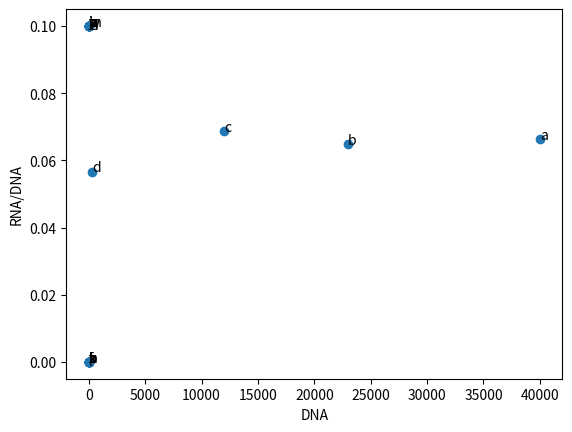
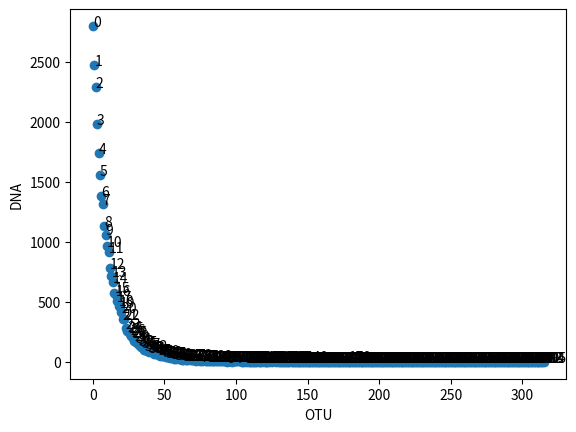
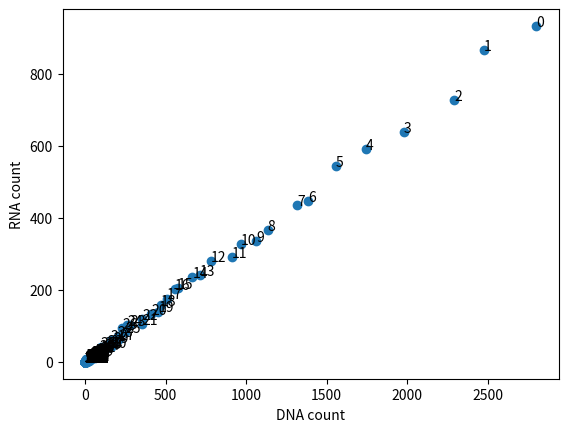
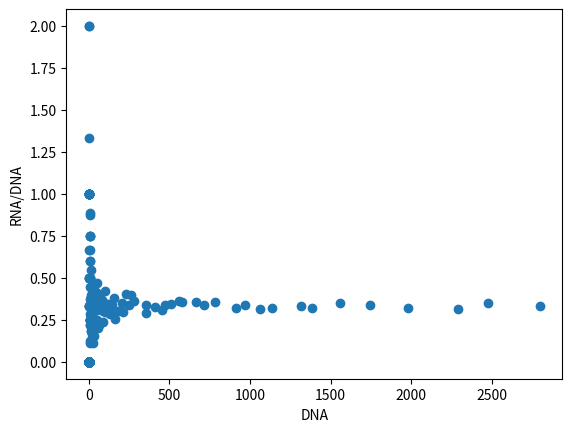
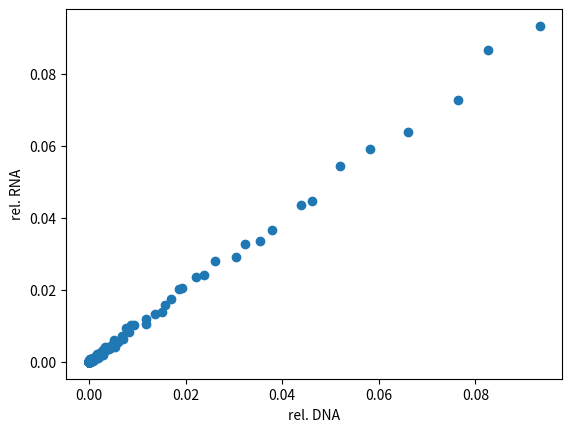
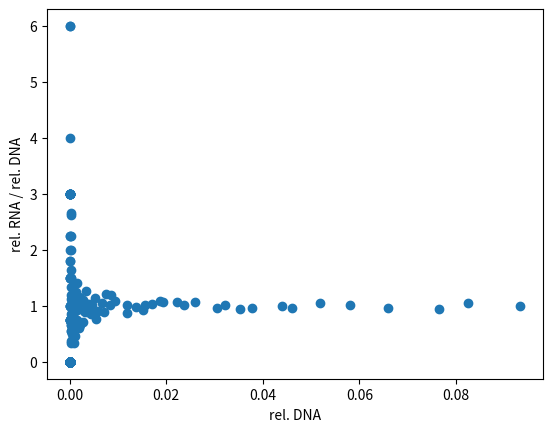
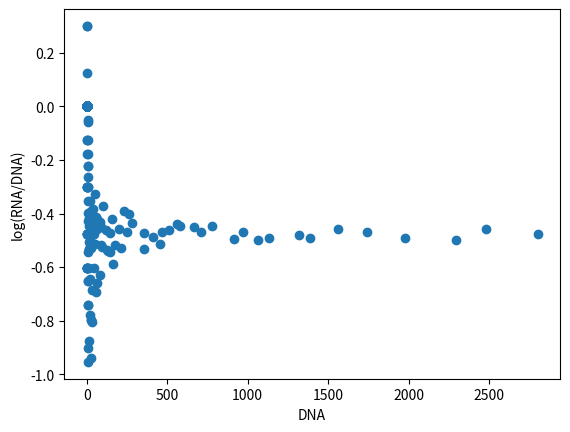
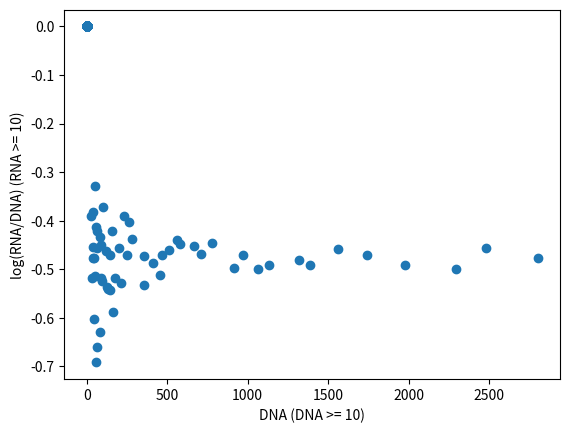
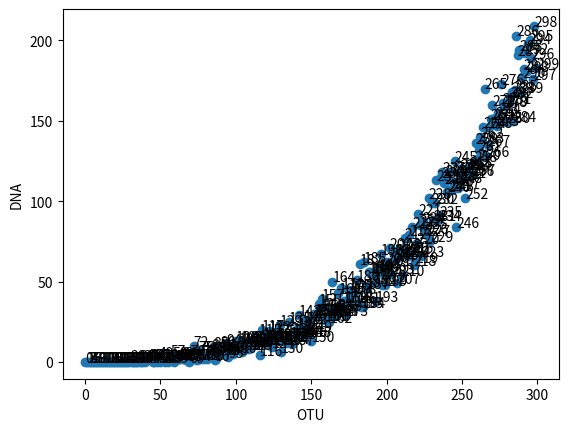
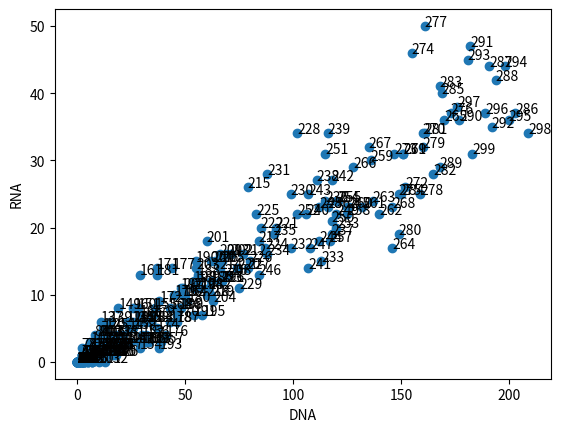
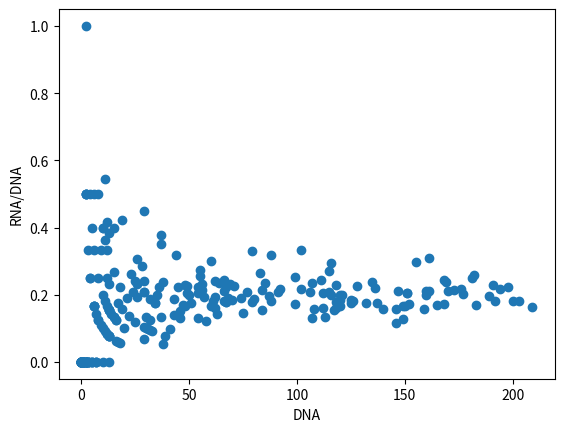

The matplotlib source for these figures, in order:
### first simulation, alphabet with hand code power distribution

from random import choices
import string
import matplotlib.pyplot as plt
import seaborn as sns

dna_fre = []

multiple = 1000


total = 0
for l in string.ascii_lowercase:
    value = 1
    if l == "a":
        value = 40 * multiple
    elif l == "b":
        value = 23 * multiple
    elif l == "c":
        value = 12 * multiple
    elif l == "d":
        value = 0.3 * multiple
    else:
        value = 0.01 * multiple
    
    dna_fre.append(value)

    total += value
    
print ("total DNA reads:", total)

print ("dna_fre looks like this:", dna_fre)

##### assume 1 DNA molecule generates 1 RNA molecule
##### so dna_fre = rna_fre, no need to define rna_fre

##### and then we subsample the RNA population as rna_sub


rna_sub = choices(string.ascii_lowercase, k=5000, weights=dna_fre)

### plot
x = []
y = []
a = []

for index, l in enumerate(string.ascii_lowercase):
    x.append(dna_fre[index])
    y.append(rna_sub.count(l) / dna_fre[index])
    a.append(l)

fig, ax = plt.subplots()
ax.scatter(x, y)

for i, txt in enumerate(a):
    ax.annotate(a[i], (x[i], y[i]))


#plt.scatter(x, y, s=area, c=colors, alpha=0.5)
fig.show()

ax.set_xlabel('DNA')
ax.set_ylabel('RNA/DNA')
import numpy as np
import matplotlib.pyplot as plt
import math
from random import choices



dna_sample_size = 30000
rna_sample_size = 10000

####first we generate the dna population
a = 5. # shape

s = np.random.pareto(a, dna_sample_size)

max_value = max(s)

###because pareto generate values of a certain density, hard to control. Therefore
### multiple it by a factor 10 to produce more otus
factor = 50

print (max_value)

dna_fre = {}

#### ini dna_fre
for i in range(0, int(max_value * factor) + 1):
    dna_fre[i] = 0

#### look into the generated pareto data set, count each data point into its otu bin
for i in s:
    bin_index = int(i * factor)
    dna_fre[bin_index] += 1

### uncomment the next line if you want details in dna_fre
#print ("here is the otu : read counts", dna_fre)






####IMPORTANT: later we assume, 1 molecule DNA generates 1 molecule RNA.
#### So if we have 40000 reads in otu "0" in DNA population, 
#### we also have 40000 RNA in otu "0" in RNA population.
#### BUT:
#### the RNA population is staying in the background. A subset is drawn from this RNA population
#### and it is this subset of RNA we are interested in.
#### we are going to plot this RNA subset against the DNA population.
#### I have found, it doesn't matter whether the subsampling is with or without replacement.


### define weight, label for RNA sampleing function "choices" later. 
### Weight holds the amount of reads, label holds 
### the otu names. So for example for otu "0": 2826, we put 2826 into weight, and "0" into label
### repeat it for otus.
### These two arrays hold the exact same info like dna_fre


#### just plot dna_fre to see whether it is what we want
weight = []
label = []
for key in dna_fre:
    weight.append(dna_fre[key])
    label.append(key)

fig, ax = plt.subplots()
ax.scatter(label, weight)

for i, txt in enumerate(label):
    ax.annotate(label[i], (label[i], weight[i]))

#plt.scatter(x, y, s=area, c=colors, alpha=0.5)
fig.show()
ax.set_xlabel('OTU')
ax.set_ylabel('DNA')
#### now do the rna sampling

rna_sub = choices(label, k=rna_sample_size, weights=weight)
#print ("RNA sub:", rna_sub)
#print (sub)

### now just plot the the RNA against DNA for each otu, it should be a "rubber bulb pipette" shape

### the "rubber bulb" are the small guys, because they tend to have more extreme situations

### the "pipette" part is the big guys, because the law of large numbers, they are closing on the
### RNA / DNA sample ratio

x = []
y = []


for l in label:

    x.append(dna_fre[l])
    y.append(rna_sub.count(l))


fig, ax = plt.subplots()
ax.scatter(x, y)

for i, txt in enumerate(label):
    ax.annotate(label[i], (x[i], y[i]))
#best fit curve
#ax = sns.regplot(x=x, y=y, order=4, scatter_kws={"color": "steelblue"}, line_kws={"color": "green"})

ax.set_xlabel('DNA count')
ax.set_ylabel('RNA count')
#### Now generate the RNA/DNA vs DNA graph


### An horizontal "T" graph is expected. 
### The big guys form a follow around the RNA/DNA sampling ratio, in this case 2

x = []
y = []


for l in label:
    if dna_fre[l] != 0 and rna_sub.count(l) != 0:
        x.append(dna_fre[l])
        #y.append(sub.count(l) / dna_fre[l])
        
        y.append(rna_sub.count(l) / dna_fre[l])
    else:
        x.append(0)
        y.append(0)

fig, ax = plt.subplots()
ax.scatter(x, y)

#ax = sns.regplot(x=x, y=y, order=2, scatter_kws={"color": "steelblue"}, line_kws={"color": "green"})


ax.set_xlabel('DNA')
ax.set_ylabel('RNA/DNA')
############ plot both in rel. abundance

### in fact, this plot is the second graph in disguise. Just scale both axes to 0-1 range.
### still a straight line because all values are divided by a constant in both axes.

x = []
y = []


for l in label:
    if dna_fre[l] != 0 and rna_sub.count(l) != 0:
        x.append(dna_fre[l]/dna_sample_size)
        y.append(rna_sub.count(l) / rna_sample_size)
        
        #y.append(math.log(sub.count(l) / dna_fre[l]))
    else:
        x.append(0)
        y.append(0)

fig, ax = plt.subplots()
ax.scatter(x, y)

ax.set_xlabel('rel. DNA')
ax.set_ylabel('rel. RNA')
############ plot RNA/DNA and DNA in rel. abundance

### It still generates the same shape
###

x = []
y = []


for l in label:
    if dna_fre[l] != 0 and rna_sub.count(l) != 0:
        x.append(dna_fre[l]/dna_sample_size)
        y.append((rna_sub.count(l) / rna_sample_size) / (dna_fre[l]/dna_sample_size))
        
        #y.append(math.log(sub.count(l) / dna_fre[l]))
    else:
        x.append(0)
        y.append(0)

fig, ax = plt.subplots()
ax.scatter(x, y)
#ax = sns.regplot(x=x, y=y, order=2, scatter_kws={"color": "steelblue"}, line_kws={"color": "green"})

ax.set_xlabel('rel. DNA')
ax.set_ylabel('rel. RNA / rel. DNA')
##### plot y in log(RNA/DNA, 10)

### again, same info like the second to the last graph,
### this time the floor is around log(2, 10) = 0.3

x = []
y = []


for l in label:
    if dna_fre[l] != 0 and rna_sub.count(l) != 0:
        x.append(dna_fre[l])
        #y.append(sub.count(l) / dna_fre[l])
        
        y.append(math.log(rna_sub.count(l) / dna_fre[l], 10))
    else:
        x.append(0)
        y.append(0)

fig, ax = plt.subplots()
ax.scatter(x, y)
#ax = sns.regplot(x=x, y=y, order=1, scatter_kws={"color": "steelblue"}, line_kws={"color": "green"})


ax.set_xlabel('DNA')
ax.set_ylabel('log(RNA/DNA)')

##### plot with cut off of 10 in both DNA and RNA

x = []
y = []


for l in label:
    if dna_fre[l] >= 10 and rna_sub.count(l) >= 10:
        x.append(dna_fre[l])
        #y.append(sub.count(l) / dna_fre[l])
        
        y.append(math.log(rna_sub.count(l) / dna_fre[l], 10))
    else:
        x.append(0)
        y.append(0)

fig, ax = plt.subplots()
ax.scatter(x, y)
#ax = sns.regplot(x=x, y=y, order=2, scatter_kws={"color": "steelblue"}, line_kws={"color": "green"})

ax.set_xlabel('DNA (DNA >= 10)')
ax.set_ylabel('log(RNA/DNA) (RNA >= 10)')


fig.show()
### now try the whole thing again, this time the OTUs are "power" distributed

import numpy as np
import matplotlib.pyplot as plt
import seaborn as sns

a = 4. # shape
samples = 15000
unique_otu = 300
factor = 10000


s = np.random.power(a, samples)

fre = {}

for i in range(unique_otu):
    fre[i] = 0

for i in s:
    #print (i * factor)
    bin_index = int(i * factor / (factor/unique_otu))
    fre[bin_index] += 1

#### uncomment the next line if you want to see the details of the otus
##print ("DNA fre:", fre)

### plot the DNA : otu 
weight = []
label = []
for key in fre:
    weight.append(fre[key])
    label.append(key)

fig, ax = plt.subplots()
ax.scatter(label, weight)

for i, txt in enumerate(label):
    ax.annotate(label[i], (label[i], weight[i]))

#plt.scatter(x, y, s=area, c=colors, alpha=0.5)
fig.show()

ax.set_xlabel('OTU')
ax.set_ylabel('DNA')

#print (label)
#print (weight)

### subset the rna population
rna_sub = choices(label, k=3000, weights=weight)
#print (sub)




x = []
y = []


for l in label:
    
    x.append(fre[l])
    y.append(rna_sub.count(l))


fig, ax = plt.subplots()
ax.scatter(x, y)


for i, txt in enumerate(label):
    ax.annotate(label[i], (x[i], y[i]))
ax.set_xlabel('DNA')
ax.set_ylabel('RNA')

#### best fit curve
#ax = sns.regplot(x=x, y=y, order=4, scatter_kws={"color": "steelblue"}, line_kws={"color": "green"})
### uncomment the next line if you want to see the detail in rna_fre
#print ("RNA fre:", rna_fre)
    
### plot the RNA/DNA vs DNA
x = []
y = []


for l in label:
    if fre[l] != 0:
        x.append(fre[l])
        y.append(rna_sub.count(l) / fre[l])
    else:
        x.append(0)
        y.append(0)

fig, ax = plt.subplots()
ax.scatter(x, y)
#ax = sns.regplot(x=x, y=y, order=2, scatter_kws={"color": "steelblue"}, line_kws={"color": "green"})


ax.set_xlabel('DNA')
ax.set_ylabel('RNA/DNA')
#print ("99 was chosen:", sub.count(99), "while 30 was chosen", sub.count(30))
#print ("out of", len(sub), "RNAs")
print ("there are :", sum(weight), "otus")
#plt.scatter(x, y, s=area, c=colors, alpha=0.5)
fig.show()
